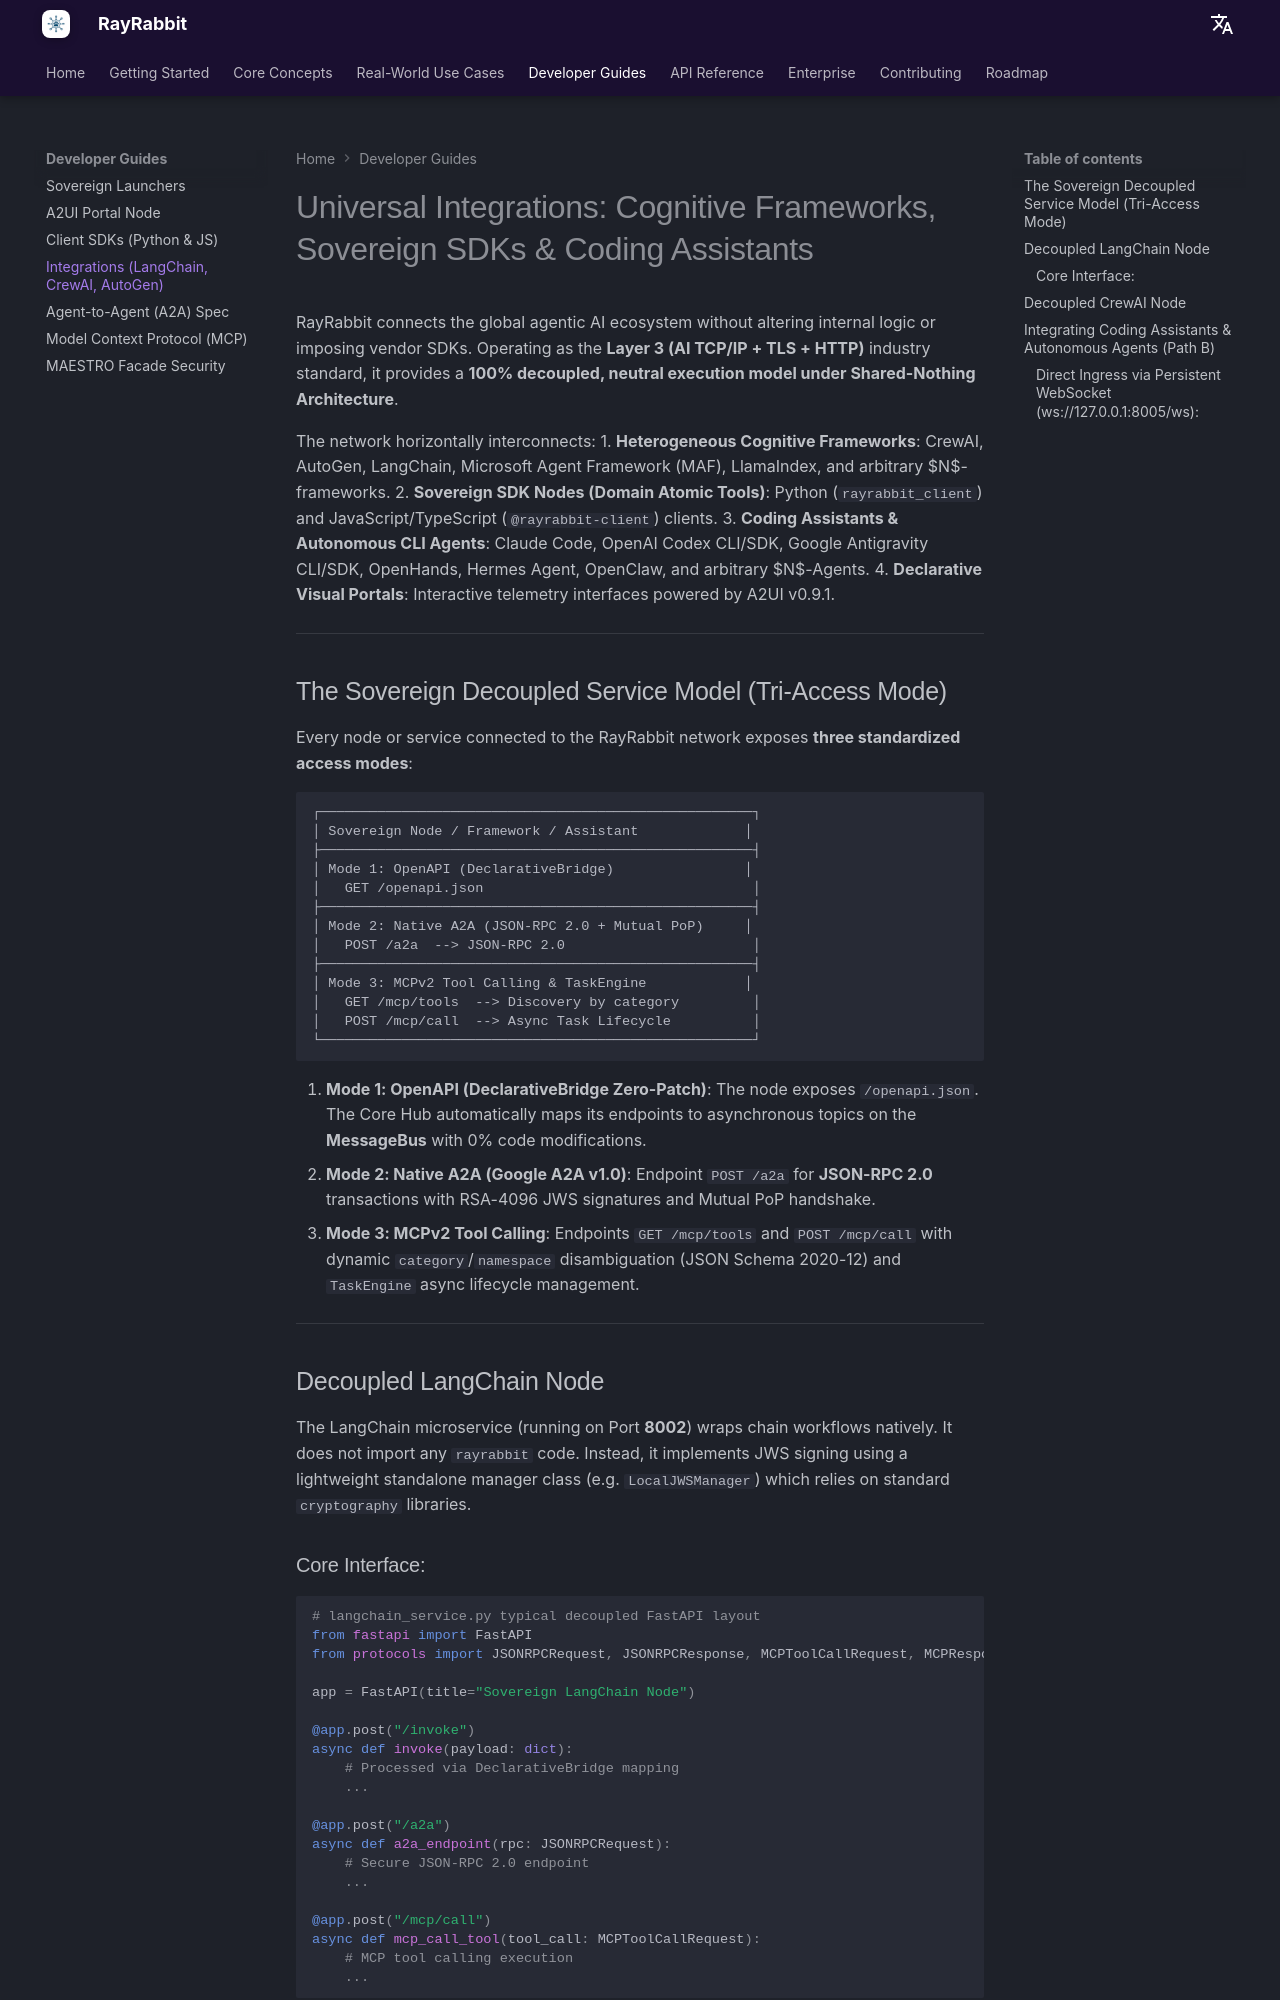

repository: rayrabbit-ai/rayrabbit-oss · page: guides/integrations/index.html · generator: mkdocs

# Universal Integrations: Cognitive Frameworks, Sovereign SDKs & Coding Assistants

RayRabbit connects the global agentic AI ecosystem without altering internal logic or imposing vendor SDKs. Operating as the **Layer 3 (AI TCP/IP + TLS + HTTP)** industry standard, it provides a **100% decoupled, neutral execution model under Shared-Nothing Architecture**.

The network horizontally interconnects:
1. **Heterogeneous Cognitive Frameworks**: CrewAI, AutoGen, LangChain, Microsoft Agent Framework (MAF), LlamaIndex, and arbitrary $N$-frameworks.
2. **Sovereign SDK Nodes (Domain Atomic Tools)**: Python (`rayrabbit_client`) and JavaScript/TypeScript (`@rayrabbit-client`) clients.
3. **Coding Assistants & Autonomous CLI Agents**: Claude Code, OpenAI Codex CLI/SDK, Google Antigravity CLI/SDK, OpenHands, Hermes Agent, OpenClaw, and arbitrary $N$-Agents.
4. **Declarative Visual Portals**: Interactive telemetry interfaces powered by A2UI v0.9.1.

---

## The Sovereign Decoupled Service Model (Tri-Access Mode)

Every node or service connected to the RayRabbit network exposes **three standardized access modes**:

```
┌─────────────────────────────────────────────────────┐
│ Sovereign Node / Framework / Assistant             │
├─────────────────────────────────────────────────────┤
│ Mode 1: OpenAPI (DeclarativeBridge)                │
│   GET /openapi.json                                 │
├─────────────────────────────────────────────────────┤
│ Mode 2: Native A2A (JSON-RPC 2.0 + Mutual PoP)     │
│   POST /a2a  --> JSON-RPC 2.0                       │
├─────────────────────────────────────────────────────┤
│ Mode 3: MCPv2 Tool Calling & TaskEngine            │
│   GET /mcp/tools  --> Discovery by category         │
│   POST /mcp/call  --> Async Task Lifecycle          │
└─────────────────────────────────────────────────────┘
```

1. **Mode 1: OpenAPI (DeclarativeBridge Zero-Patch)**: The node exposes `/openapi.json`. The Core Hub automatically maps its endpoints to asynchronous topics on the **MessageBus** with 0% code modifications.
2. **Mode 2: Native A2A (Google A2A v1.0)**: Endpoint `POST /a2a` for **JSON-RPC 2.0** transactions with RSA-4096 JWS signatures and Mutual PoP handshake.
3. **Mode 3: MCPv2 Tool Calling**: Endpoints `GET /mcp/tools` and `POST /mcp/call` with dynamic `category`/`namespace` disambiguation (JSON Schema 2020-12) and `TaskEngine` async lifecycle management.

---

## Decoupled LangChain Node

The LangChain microservice (running on Port **8002**) wraps chain workflows natively. It does not import any `rayrabbit` code. Instead, it implements JWS signing using a lightweight standalone manager class (e.g. `LocalJWSManager`) which relies on standard `cryptography` libraries.

### Core Interface:
```python
# langchain_service.py typical decoupled FastAPI layout
from fastapi import FastAPI
from protocols import JSONRPCRequest, JSONRPCResponse, MCPToolCallRequest, MCPResponse

app = FastAPI(title="Sovereign LangChain Node")

@app.post("/invoke")
async def invoke(payload: dict):
    # Processed via DeclarativeBridge mapping
    ...

@app.post("/a2a")
async def a2a_endpoint(rpc: JSONRPCRequest):
    # Secure JSON-RPC 2.0 endpoint
    ...

@app.post("/mcp/call")
async def mcp_call_tool(tool_call: MCPToolCallRequest):
    # MCP tool calling execution
    ...
```

---
